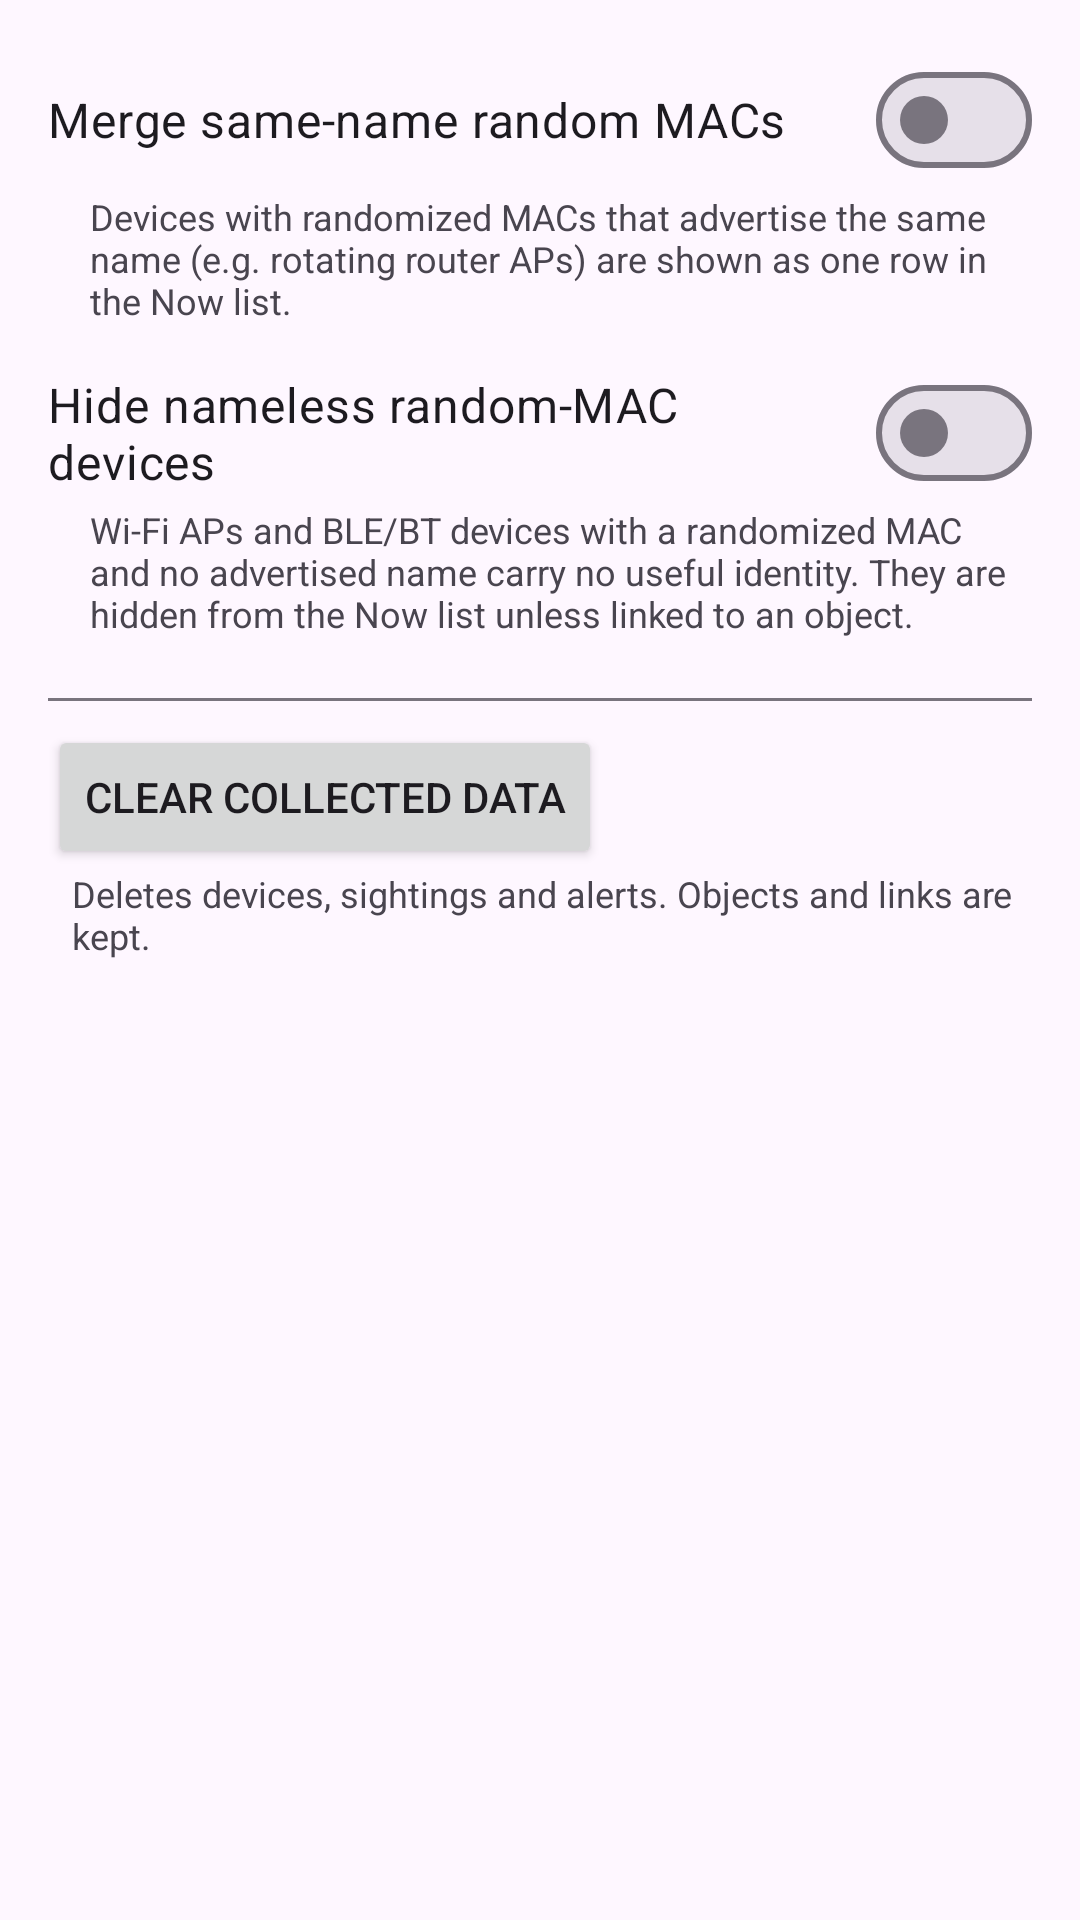

Produce the Android XML layout that renders to this screen, including the resource entries it uses.
<!-- AndroidManifest.xml: application theme Theme.AroundMe -->
<!-- res/layout/activity_settings.xml -->
<?xml version="1.0" encoding="utf-8"?>
<LinearLayout xmlns:android="http://schemas.android.com/apk/res/android"
    android:layout_width="match_parent"
    android:layout_height="match_parent"
    android:orientation="vertical"
    android:padding="16dp">

    <com.google.android.material.materialswitch.MaterialSwitch
        android:id="@+id/switchMerge"
        android:layout_width="match_parent"
        android:layout_height="wrap_content"
        android:text="Merge same-name random MACs"
        android:textSize="16sp" />

    <TextView
        android:layout_width="match_parent"
        android:layout_height="wrap_content"
        android:paddingStart="14dp"
        android:paddingEnd="8dp"
        android:paddingBottom="12dp"
        android:text="Devices with randomized MACs that advertise the same name (e.g. rotating router APs) are shown as one row in the Now list."
        android:textSize="12sp" />

    <com.google.android.material.materialswitch.MaterialSwitch
        android:id="@+id/switchHideNameless"
        android:layout_width="match_parent"
        android:layout_height="wrap_content"
        android:text="Hide nameless random-MAC devices"
        android:textSize="16sp" />

    <TextView
        android:layout_width="match_parent"
        android:layout_height="wrap_content"
        android:paddingStart="14dp"
        android:paddingEnd="8dp"
        android:paddingBottom="12dp"
        android:text="Wi-Fi APs and BLE/BT devices with a randomized MAC and no advertised name carry no useful identity. They are hidden from the Now list unless linked to an object."
        android:textSize="12sp" />

    <View
        android:layout_width="match_parent"
        android:layout_height="1dp"
        android:background="?attr/colorOutline"
        android:layout_marginVertical="8dp" />

    <Button
        android:id="@+id/btnClear"
        android:layout_width="wrap_content"
        android:layout_height="wrap_content"
        android:text="Clear collected data" />

    <TextView
        android:layout_width="match_parent"
        android:layout_height="wrap_content"
        android:paddingStart="8dp"
        android:text="Deletes devices, sightings and alerts. Objects and links are kept."
        android:textSize="12sp" />
</LinearLayout>
<!-- resources referenced by this layout -->
<resources>
  <style name="Theme.AroundMe" parent="Theme.Material3.DayNight.NoActionBar">
          <item name="colorPrimary">@color/teal_700</item>
          <item name="colorSecondary">@color/amber_600</item>
      </style>
  <color name="teal_700">#00796B</color>
  <color name="amber_600">#FFB300</color>
</resources>
